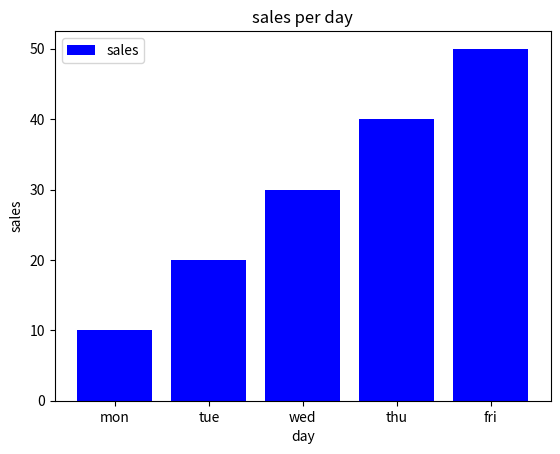

Here is the Python script that generated this plot:
import matplotlib.pyplot as plt
x = ['mon', 'tue', 'wed', 'thu', 'fri']
y = [10, 20, 30, 40, 50]
plt.bar(x,y,color='blue',label='sales')
plt.title("sales per day")
plt.xlabel("day")
plt.ylabel("sales")
plt.legend()
plt.show()
